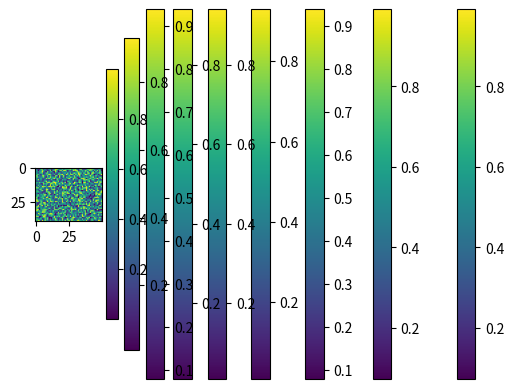

Python code for this plot: (Note: this script raises an exception after producing the figure.)
%load_ext autoreload
%autoreload 2
%matplotlib inline

import sys
import os
import matplotlib.pyplot as plt
import numpy as np
import matplotlib

sys.path.append(os.getcwd())

print("NumPy version: %s" % (np.__version__, ))
print("Matplotlib version: %s" % (matplotlib.__version__, ))

# Create a two-dimensional data array
sal_list = [34.4, 34.1, 33.6, 31.7, 31.3, 31.2, 31.0]
temp_list = [11.2, 11.0, 13.7, 16.0, 16.1, 16.2, 16.1]
data_arr = np.array([sal_list, temp_list])
print("data array before:")
print(data_arr)

# Slice and modify the resulting sub-array
temp_arr = data_arr[1, :]
temp_arr[0] = -9999.9
print("temperature sub-array:")
print(temp_arr)
print("data array after:")
print(data_arr)

# Create a two-dimensional data array
sal_list = [34.4, 34.1, 33.6, 31.7, 31.3, 31.2, 31.0]
temp_list = [11.2, 11.0, 13.7, 16.0, 16.1, 16.2, 16.1]
data_arr = np.array([sal_list, temp_list])
print("before:")
print(data_arr)

# Slice, MAKE A COPY, and modify the resulting sub-array
temp_arr = data_arr[1, :].copy()  # modified code!
temp_arr[0] = -9999.9
print("temperature sub-array:")
print(temp_arr)
print("after:")
print(data_arr)

np.random.seed(8880)  # seed for reproducibility

arr = np.random.random((1, 12))
print(arr)

plt.imshow(arr)
plt.colorbar()
plt.show()

arr2 = arr.reshape((3, 4))
print(arr2)

plt.imshow(arr2)
plt.colorbar()
plt.show()

arr = np.array([12.0, 14.2, 23.1, 12.3, 9.1])
print("1D array shape: %s" % (arr.shape,))
print(arr)

arr2 = arr.reshape((1, 5))
print("2D array shape with 1 row: %s" % (arr2.shape,))
print(arr2)

arr3 = arr.reshape((5, 1))
print("2D array shape with 1 column: %s" % (arr3.shape,))
print(arr3)

arr_a = np.random.random((3, 4))
print(arr_a)
plt.imshow(arr_a)
plt.colorbar()
plt.show()

arr_b = np.random.random((3, 4))
print(arr_b)
plt.imshow(arr_b)
plt.colorbar()
plt.show()

arr_c = np.concatenate([arr_a, arr_b])

print(arr_c)
plt.imshow(arr_c)
plt.colorbar()
plt.show()

arr_d = np.concatenate([arr_a, arr_b], axis=1)

print(arr_d)
plt.imshow(arr_d)
plt.colorbar()
plt.show()

arr_e, arr_f = np.split(arr_d, 2, axis=1)

print(arr_e)
plt.imshow(arr_e)
plt.colorbar()
plt.show()

print(arr_f)
plt.imshow(arr_f)
plt.colorbar()
plt.show()

arr = np.random.random((40, 50))

plt.imshow(arr)
plt.colorbar()
plt.show()

def divide_by(array, value):
    output = np.empty_like(array)
    for r in range(array.shape[0]):  # row looping
        for c in range(array.shape[1]):  # column looping
            output[r, c] = array[r, c] / value
    return output

%timeit divide_by(arr, 2.0)

%timeit arr / 2.0

a = np.array([10.0, -8.0, 5.0, -7.0, 2.0])
print("a       =", a)
print("-a      =", -a)
print("a  +  8 =", a + 8)
print("a  -  3 =", a - 3)
print("a  *  3 =", a * 3)
print("a  /  2 =", a / 2)
print("a  // 2 =", a // 2)  # floor division
print("a  %  5 =", a % 5)  # modulo operator
print("a  ** 2 =", a ** 2)  # power operator

print("a  ** 2 =", np.power(a, 2))

a = np.linspace(-np.pi, np.pi, 3)  # np.pi provides the pi mathematical constant
print("a       =", a)
print("abs(a)  =", np.abs(a))
print("sin(a)  =", np.sin(a))
print("cos(a)  =", np.cos(a))
print("tan(a)  =", np.tan(a))

b = np.array([[2.5, -2.0, 0.3, 1.0, 1.0],
              [1.5, -1.0, -0.5, -1.0, 1.2]])

b.sum()

print("cumulative sum along rows: %s" % b.sum(axis=1))
print("cumulative sum along colums: %s" % b.sum(axis=0))

a = np.ones((2, 3))
print("a shape: %s" % (a.shape,))
print(a)
b = np.array([0, 1, 2])  # 1D row array
print("b shape: %s" % (b.shape,))
print(b)

c = a + b
print("a + b shape: %s" % (c.shape,))
print(c)

a = np.ones((3, 2))
print("a shape: %s" % (a.shape,))
print(a)
b = np.array([[0], [1], [2]])  # 1D column array
print("b shape: %s" % (b.shape,))
print(b)

c = a + b
print("a + b shape: %s" % (c.shape,))
print(c)

a = np.ones((3, 2))
print("a shape: %s" % (a.shape,))
print(a)
b = np.array([0, 1, 2])  # 1D row array
print("b shape: %s" % (b.shape,))
print(b)

c = a + b
print("a + b shape: %s" % (c.shape,))
print(c)